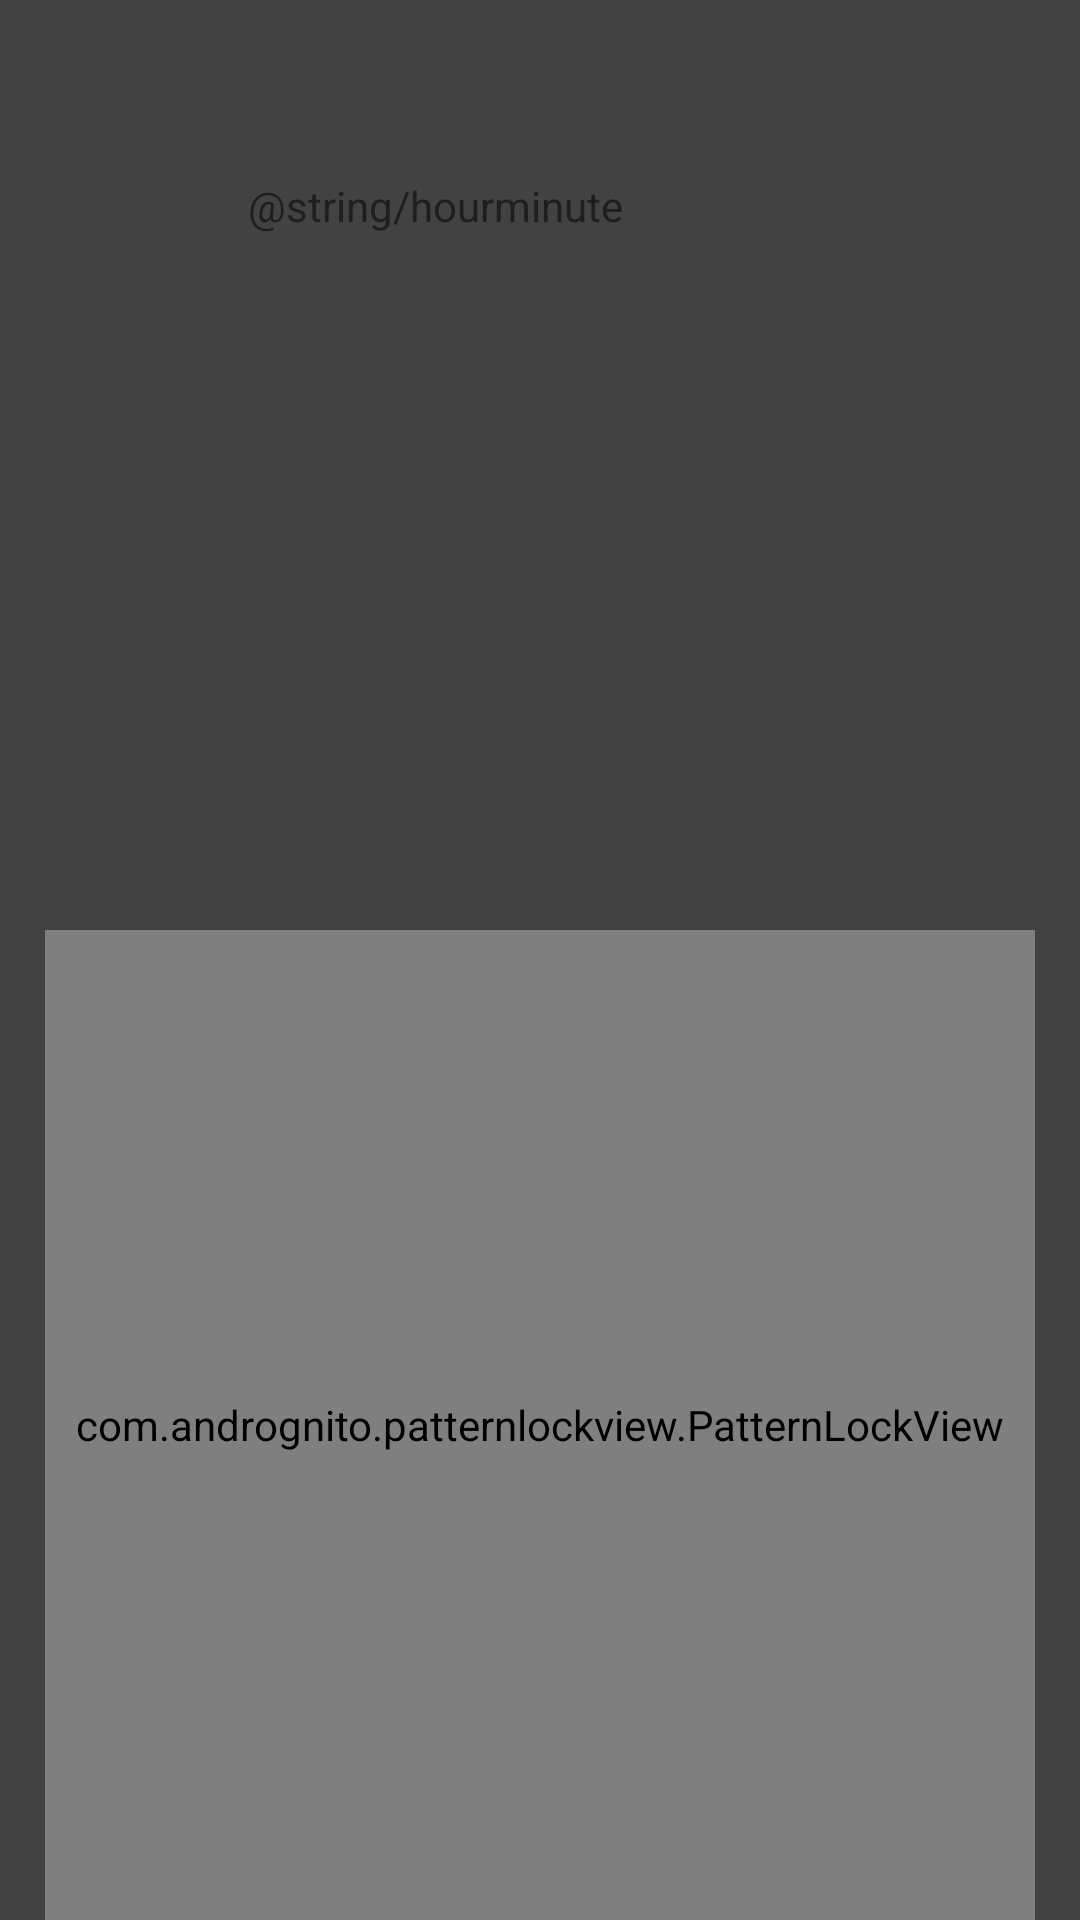

Here is an Android app screen rendered from its layout file. Give the layout XML and the strings, colors and styles it references.
<!-- AndroidManifest.xml: application theme Theme.PrototipoTese -->
<!-- res/layout/activity_main.xml -->
<?xml version="1.0" encoding="utf-8"?>
<androidx.constraintlayout.widget.ConstraintLayout xmlns:android="http://schemas.android.com/apk/res/android"
    xmlns:app="http://schemas.android.com/apk/res-auto"
    xmlns:tools="http://schemas.android.com/tools"
    android:layout_width="match_parent"
    android:layout_height="match_parent"
    tools:context=".MainActivity"
    android:background="@color/cardview_dark_background">

    <com.andrognito.patternlockview.PatternLockView
        android:id="@+id/pattern_lock_view"
        android:layout_width="330dp"
        android:layout_height="330dp"
        app:aspectRatio="square"
        app:aspectRatioEnabled="true"
        app:correctStateColor="@color/teal_200"
        app:dotAnimationDuration="200"
        app:dotCount="3"
        app:dotNormalSize="12dp"
        app:dotSelectedSize="24dp"
        app:layout_constraintBottom_toBottomOf="parent"
        app:layout_constraintEnd_toEndOf="parent"
        app:layout_constraintStart_toStartOf="parent"
        app:normalStateColor="@color/white"
        app:pathEndAnimationDuration="100"
        app:pathWidth="4dp"
        app:wrongStateColor="@color/pomegranate" />

    <TextView
        android:id="@+id/clockTextView"
        android:layout_width="195dp"
        android:layout_height="92dp"
        android:text="@string/hourminute"
        app:layout_constraintBottom_toTopOf="@+id/pattern_lock_view"
        app:layout_constraintEnd_toEndOf="parent"
        app:layout_constraintStart_toStartOf="parent"
        app:layout_constraintTop_toTopOf="parent"
        app:layout_constraintVertical_bias="0.27" />

</androidx.constraintlayout.widget.ConstraintLayout>
<!-- resources referenced by this layout -->
<resources>
  <string name="hourminute">hourminute</string>
  <style name="Theme.PrototipoTese" parent="Theme.MaterialComponents.DayNight.DarkActionBar">
          
          <item name="colorPrimary">@color/purple_500</item>
          <item name="colorPrimaryVariant">@color/purple_700</item>
          <item name="colorOnPrimary">@color/white</item>
          
          <item name="colorSecondary">@color/teal_200</item>
          <item name="colorSecondaryVariant">@color/teal_700</item>
          <item name="colorOnSecondary">@color/black</item>
          
          <item name="android:statusBarColor">?attr/colorPrimaryVariant</item>
          
      </style>
  <!-- not gathered from this repository: default colours our renderer supplied (Android Studio template values) -->
  <color name="purple_500">#FF6200EE</color>
  <color name="purple_700">#FF3700B3</color>
  <color name="teal_200">#FF03DAC5</color>
  <color name="teal_700">#FF018786</color>
  <color name="black">#FF000000</color>
  <color name="white">#FFFFFFFF</color>
</resources>
